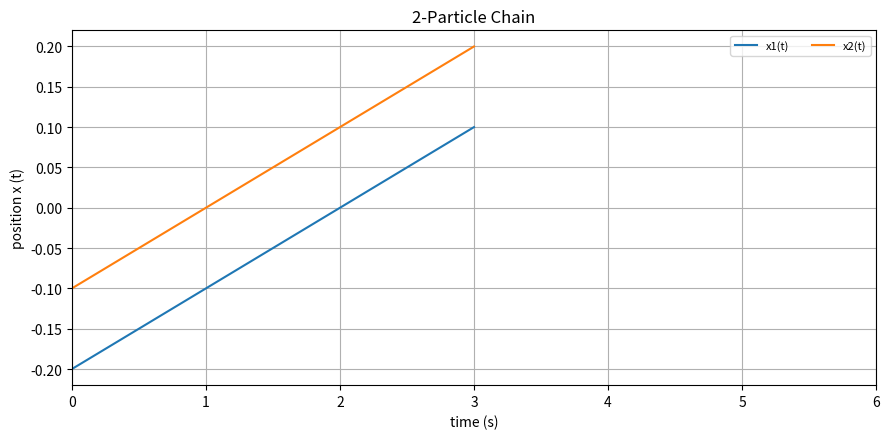

Here is the Python script that generated this plot: (Note: this script raises an exception after producing the figure.)
import matplotlib.pyplot as plt
import matplotlib.animation as animation
import numpy as np

def eqn6(x,k,d):
    num_of_particles = len(x)
    f= [0.0] * num_of_particles
    f[0]= k* (x[1]-x[0]-d)

    for i in range (1, num_of_particles-1):
        f[i]= k* (x[i-1] - 2*x[i] + x[i+1])

    f[num_of_particles-1] = k * (x[num_of_particles-2] - x[num_of_particles-1] + d)

    return f


def eqn11(x,v,h):
    mylist = []
    for i in range(len(x)):
        mylist.append(x[i] + h * v[i])
    return mylist

def eqn12(m,v,h,f):
    new_v = []
    for i in range(len(v)):
        new_v.append(v[i]+h*(f[i] / m))
    return new_v

total_time=3
h=0.01
k=25.0
m=1.0
d=0.1

x = [-0.2, -0.1]
v = [0.1, 0.1]

steps = int(total_time / h)
time = [0.0]
xs_hist = [x[:]]

for i in range(steps):
    f = eqn6(x, k, d)
    x = eqn11(x, v, h)
    v = eqn12(m, v, h, f)

    xs_hist.append(x[:])
    time.append(time[-1] + h)



num_particles = 2
trajectories = []
for i in range(num_particles):
    series = []
    for snapshot in xs_hist:
        series.append(snapshot[i])
    trajectories.append(series)






















plt.figure(figsize=(9,4.5))
for i in range(num_particles):
    plt.plot(time, trajectories[i], label=f"x{i+1}(t)")


plt.xlabel("time (s)")
plt.ylabel("position x (t)")
plt.xlim(0, 6)   
plt.title("2-Particle Chain")
plt.legend(loc="upper right", ncol=2, fontsize=8)
plt.grid(True)
plt.tight_layout()
plt.savefig("./Week_8/2_particle_euler.png")
plt.show()



fig, ax = plt.subplots()
scat = ax.scatter([], [], s=80)

ax.set_xlim(-1, 1)   
ax.set_ylim(-0.2, 0.2)  
ax.set_yticks([])

def init():
    scat.set_offsets(np.empty((0, 2)))
    return (scat,)

def update(frame):
    xs = xs_hist[frame]
    ys = [0] * len(xs)
    scat.set_offsets(np.c_[xs, ys])
    return (scat,)

ani = animation.FuncAnimation(fig, update, frames=len(xs_hist),
                              init_func=init, blit=True, interval=20)

ani.save("./Week_8/harmonic_chain.mp4", writer="ffmpeg", fps=30)
